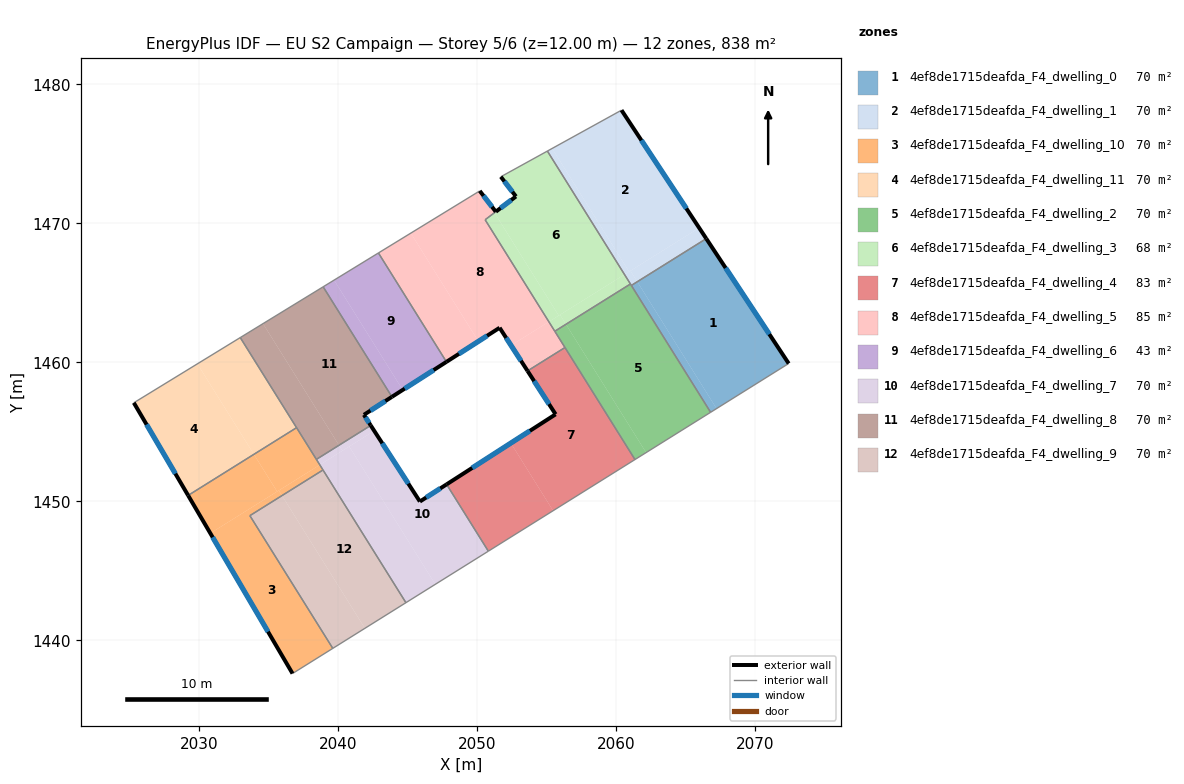
=== STOREY PLAN SPEC (per zone: floor XY polygon, exterior-wall plan segments, windows/doors) ===
zone 1: 4ef8de1715deafda_F4_dwelling_0  (69.8 m²)
  floor: (2066.51, 1468.89) (2072.44, 1459.91) (2067.25, 1456.67) (2061.55, 1465.79)
  floor: (2061.55, 1465.79) (2067.25, 1456.67) (2066.82, 1456.40) (2061.12, 1465.53)
  exterior wall: (2072.44, 1459.91) – (2066.51, 1468.89)  [10.8 m]
    window: (2071.04, 1462.02) – (2067.90, 1466.78)  [9.1 m²]
  interior walls: 3
zone 2: 4ef8de1715deafda_F4_dwelling_1  (69.8 m²)
  floor: (2060.41, 1478.13) (2066.00, 1469.67) (2060.96, 1466.52) (2055.42, 1475.38)
  floor: (2066.00, 1469.67) (2066.51, 1468.89) (2061.55, 1465.79) (2061.05, 1466.58)
  floor: (2055.42, 1475.38) (2060.96, 1466.52) (2060.63, 1466.31) (2055.08, 1475.19)
  floor: (2061.05, 1466.58) (2061.55, 1465.79) (2061.12, 1465.53) (2060.63, 1466.31)
  exterior wall: (2066.51, 1468.89) – (2060.41, 1478.13)  [11.1 m]
    window: (2065.08, 1471.06) – (2061.84, 1475.96)  [9.3 m²]
  interior walls: 4
zone 3: 4ef8de1715deafda_F4_dwelling_10  (69.8 m²)
  floor: (2035.99, 1450.41) (2033.68, 1448.96) (2039.64, 1439.42) (2036.75, 1437.61) (2030.83, 1447.70) (2035.76, 1450.78)
  floor: (2033.97, 1453.38) (2035.64, 1450.70) (2030.83, 1447.70) (2029.24, 1450.42)
  floor: (2038.71, 1452.62) (2038.94, 1452.25) (2035.99, 1450.41) (2035.76, 1450.78)
  floor: (2037.04, 1455.29) (2038.71, 1452.62) (2035.64, 1450.70) (2033.97, 1453.38)
  exterior wall: (2029.24, 1450.42) – (2036.75, 1437.61)  [14.8 m]
    window: (2031.00, 1447.41) – (2034.98, 1440.62)  [12.5 m²]
  interior walls: 6
zone 4: 4ef8de1715deafda_F4_dwelling_11  (69.8 m²)
  floor: (2029.90, 1459.88) (2033.97, 1453.38) (2029.24, 1450.42) (2025.33, 1457.08)
  floor: (2032.99, 1461.77) (2037.04, 1455.29) (2033.97, 1453.38) (2029.90, 1459.88)
  exterior wall: (2025.33, 1457.08) – (2029.24, 1450.42)  [7.7 m]
    window: (2026.25, 1455.52) – (2028.32, 1451.99)  [6.5 m²]
  interior walls: 3
zone 5: 4ef8de1715deafda_F4_dwelling_2  (69.8 m²)
  floor: (2061.05, 1465.63) (2066.82, 1456.40) (2062.18, 1453.50) (2056.41, 1462.73)
  floor: (2056.41, 1462.73) (2062.18, 1453.50) (2061.38, 1453.00) (2055.61, 1462.23)
  interior walls: 6
zone 6: 4ef8de1715deafda_F4_dwelling_3  (68.1 m²)
  floor: (2055.08, 1475.19) (2060.63, 1466.31) (2055.90, 1463.36) (2051.27, 1470.76) (2051.37, 1470.83) (2052.82, 1471.93) (2051.73, 1473.34)
  floor: (2051.27, 1470.76) (2055.90, 1463.36) (2055.19, 1462.91) (2050.60, 1470.25)
  floor: (2060.63, 1466.31) (2061.05, 1465.63) (2056.41, 1462.73) (2055.99, 1463.42)
  floor: (2055.99, 1463.41) (2056.41, 1462.73) (2055.61, 1462.23) (2055.19, 1462.91)
  exterior wall: (2052.82, 1471.93) – (2051.37, 1470.83)  [1.8 m]
    window: (2052.48, 1471.67) – (2051.71, 1471.09)  [1.5 m²]
  exterior wall: (2051.73, 1473.34) – (2052.82, 1471.93)  [1.8 m]
    window: (2051.99, 1473.01) – (2052.56, 1472.26)  [1.5 m²]
  interior walls: 5
zone 7: 4ef8de1715deafda_F4_dwelling_4  (83.1 m²)
  floor: (2056.34, 1461.06) (2061.38, 1453.00) (2055.49, 1449.32) (2052.45, 1454.19) (2055.66, 1456.25) (2055.67, 1456.26) (2053.65, 1459.38)
  floor: (2052.45, 1454.19) (2055.49, 1449.32) (2050.83, 1446.41) (2047.83, 1451.22)
  exterior wall: (2055.66, 1456.25) – (2047.83, 1451.22)  [9.3 m]
    window: (2053.82, 1455.07) – (2049.67, 1452.40)  [7.9 m²]
  exterior wall: (2055.67, 1456.26) – (2055.66, 1456.25)  [0.0 m]
  exterior wall: (2053.65, 1459.38) – (2055.67, 1456.26)  [3.7 m]
    window: (2054.13, 1458.64) – (2055.20, 1456.99)  [3.1 m²]
  interior walls: 4
zone 8: 4ef8de1715deafda_F4_dwelling_5  (84.8 m²)
  floor: (2051.27, 1470.76) (2050.60, 1470.25) (2055.19, 1462.91) (2052.46, 1461.21) (2051.64, 1462.48) (2050.12, 1461.50) (2045.25, 1469.29) (2050.21, 1472.33) (2050.64, 1471.77)
  floor: (2050.64, 1471.77) (2051.37, 1470.83) (2051.27, 1470.76)
  floor: (2055.19, 1462.91) (2056.34, 1461.06) (2053.65, 1459.38) (2052.46, 1461.21)
  floor: (2045.25, 1469.29) (2050.12, 1461.50) (2047.82, 1460.03) (2042.92, 1467.86)
  exterior wall: (2051.37, 1470.83) – (2050.21, 1472.33)  [1.9 m]
    window: (2051.10, 1471.18) – (2050.48, 1471.97)  [1.6 m²]
  exterior wall: (2051.64, 1462.48) – (2053.65, 1459.38)  [3.7 m]
    window: (2052.11, 1461.75) – (2053.18, 1460.11)  [3.1 m²]
  exterior wall: (2047.82, 1460.03) – (2051.64, 1462.48)  [4.5 m]
    window: (2048.72, 1460.61) – (2050.74, 1461.91)  [3.8 m²]
  interior walls: 6
zone 9: 4ef8de1715deafda_F4_dwelling_6  (43.3 m²)
  floor: (2039.73, 1465.91) (2044.67, 1458.01) (2043.89, 1457.51) (2038.95, 1465.43)
  floor: (2042.92, 1467.86) (2047.82, 1460.03) (2043.90, 1457.51) (2044.67, 1458.01) (2039.73, 1465.91) (2038.95, 1465.43)
  exterior wall: (2043.90, 1457.51) – (2047.82, 1460.03)  [4.7 m]
    window: (2044.82, 1458.10) – (2046.90, 1459.44)  [3.9 m²]
  interior walls: 3
zone 10: 4ef8de1715deafda_F4_dwelling_7  (69.8 m²)
  floor: (2047.83, 1451.22) (2050.83, 1446.41) (2047.02, 1444.03) (2040.82, 1453.94) (2042.62, 1455.06) (2045.91, 1449.98)
  floor: (2040.82, 1453.94) (2047.02, 1444.03) (2044.90, 1442.71) (2038.71, 1452.62)
  floor: (2042.37, 1455.46) (2042.62, 1455.06) (2040.34, 1453.64) (2040.09, 1454.03)
  floor: (2040.09, 1454.03) (2040.34, 1453.64) (2038.71, 1452.62) (2038.46, 1453.01)
  exterior wall: (2045.91, 1449.98) – (2042.37, 1455.46)  [6.5 m]
    window: (2045.08, 1451.27) – (2043.20, 1454.17)  [5.5 m²]
  exterior wall: (2047.83, 1451.22) – (2045.91, 1449.98)  [2.3 m]
    window: (2047.38, 1450.93) – (2046.36, 1450.27)  [1.9 m²]
  interior walls: 5
zone 11: 4ef8de1715deafda_F4_dwelling_8  (69.8 m²)
  floor: (2038.95, 1465.43) (2043.89, 1457.51) (2041.88, 1456.22) (2042.37, 1455.46) (2040.09, 1454.03) (2034.62, 1462.78)
  floor: (2034.62, 1462.78) (2040.09, 1454.03) (2038.46, 1453.01) (2032.99, 1461.77)
  exterior wall: (2041.88, 1456.22) – (2043.90, 1457.51)  [2.4 m]
    window: (2042.35, 1456.52) – (2043.42, 1457.21)  [2.0 m²]
  exterior wall: (2042.37, 1455.46) – (2041.88, 1456.22)  [0.9 m]
    window: (2042.26, 1455.64) – (2041.99, 1456.04)  [0.8 m²]
  interior walls: 5
zone 12: 4ef8de1715deafda_F4_dwelling_9  (69.8 m²)
  floor: (2038.94, 1452.25) (2044.90, 1442.71) (2041.95, 1440.86) (2035.99, 1450.41)
  floor: (2035.99, 1450.41) (2041.95, 1440.86) (2039.64, 1439.42) (2033.68, 1448.96)
  interior walls: 4

=== DERIVED (storey summary) ===
Building: EU S2 Campaign
Storey: 5 of 6  (floor level z = 12.00 m)
Storey gross floor area: 837.9 m²
Zones on this storey: 12
  - 4ef8de1715deafda_F4_dwelling_0: floor 69.8 m²; exterior wall 10.8 m (32.3 m²); 1 window(s) 9.1 m²; WWR 28.1%
  - 4ef8de1715deafda_F4_dwelling_1: floor 69.8 m²; exterior wall 11.1 m (33.2 m²); 1 window(s) 9.3 m²; WWR 28.1%
  - 4ef8de1715deafda_F4_dwelling_10: floor 69.8 m²; exterior wall 14.8 m (44.5 m²); 1 window(s) 12.5 m²; WWR 28.1%
  - 4ef8de1715deafda_F4_dwelling_11: floor 69.8 m²; exterior wall 7.7 m (23.2 m²); 1 window(s) 6.5 m²; WWR 28.1%
  - 4ef8de1715deafda_F4_dwelling_2: floor 69.8 m²
  - 4ef8de1715deafda_F4_dwelling_3: floor 68.1 m²; exterior wall 3.6 m (10.8 m²); 2 window(s) 3.0 m²; WWR 28.1%
  - 4ef8de1715deafda_F4_dwelling_4: floor 83.1 m²; exterior wall 13.0 m (39.1 m²); 2 window(s) 11.0 m²; WWR 28.1%
  - 4ef8de1715deafda_F4_dwelling_5: floor 84.8 m²; exterior wall 10.1 m (30.4 m²); 3 window(s) 8.5 m²; WWR 28.1%
  - 4ef8de1715deafda_F4_dwelling_6: floor 43.3 m²; exterior wall 4.7 m (14.0 m²); 1 window(s) 3.9 m²; WWR 28.1%
  - 4ef8de1715deafda_F4_dwelling_7: floor 69.8 m²; exterior wall 8.8 m (26.4 m²); 2 window(s) 7.4 m²; WWR 28.1%
  - 4ef8de1715deafda_F4_dwelling_8: floor 69.8 m²; exterior wall 3.3 m (9.9 m²); 2 window(s) 2.8 m²; WWR 28.1%
  - 4ef8de1715deafda_F4_dwelling_9: floor 69.8 m²
Zone adjacency (shared interzone walls):
  - 4ef8de1715deafda_F4_dwelling_0 ↔ 4ef8de1715deafda_F4_dwelling_1
  - 4ef8de1715deafda_F4_dwelling_0 ↔ 4ef8de1715deafda_F4_dwelling_2
  - 4ef8de1715deafda_F4_dwelling_1 ↔ 4ef8de1715deafda_F4_dwelling_2
  - 4ef8de1715deafda_F4_dwelling_1 ↔ 4ef8de1715deafda_F4_dwelling_3
  - 4ef8de1715deafda_F4_dwelling_10 ↔ 4ef8de1715deafda_F4_dwelling_11
  - 4ef8de1715deafda_F4_dwelling_10 ↔ 4ef8de1715deafda_F4_dwelling_7
  - 4ef8de1715deafda_F4_dwelling_10 ↔ 4ef8de1715deafda_F4_dwelling_8
  - 4ef8de1715deafda_F4_dwelling_10 ↔ 4ef8de1715deafda_F4_dwelling_9
  - 4ef8de1715deafda_F4_dwelling_11 ↔ 4ef8de1715deafda_F4_dwelling_8
  - 4ef8de1715deafda_F4_dwelling_2 ↔ 4ef8de1715deafda_F4_dwelling_3
  - 4ef8de1715deafda_F4_dwelling_2 ↔ 4ef8de1715deafda_F4_dwelling_4
  - 4ef8de1715deafda_F4_dwelling_2 ↔ 4ef8de1715deafda_F4_dwelling_5
  - 4ef8de1715deafda_F4_dwelling_3 ↔ 4ef8de1715deafda_F4_dwelling_5
  - 4ef8de1715deafda_F4_dwelling_4 ↔ 4ef8de1715deafda_F4_dwelling_5
  - 4ef8de1715deafda_F4_dwelling_4 ↔ 4ef8de1715deafda_F4_dwelling_7
  - 4ef8de1715deafda_F4_dwelling_5 ↔ 4ef8de1715deafda_F4_dwelling_6
  - 4ef8de1715deafda_F4_dwelling_6 ↔ 4ef8de1715deafda_F4_dwelling_8
  - 4ef8de1715deafda_F4_dwelling_7 ↔ 4ef8de1715deafda_F4_dwelling_8
  - 4ef8de1715deafda_F4_dwelling_7 ↔ 4ef8de1715deafda_F4_dwelling_9